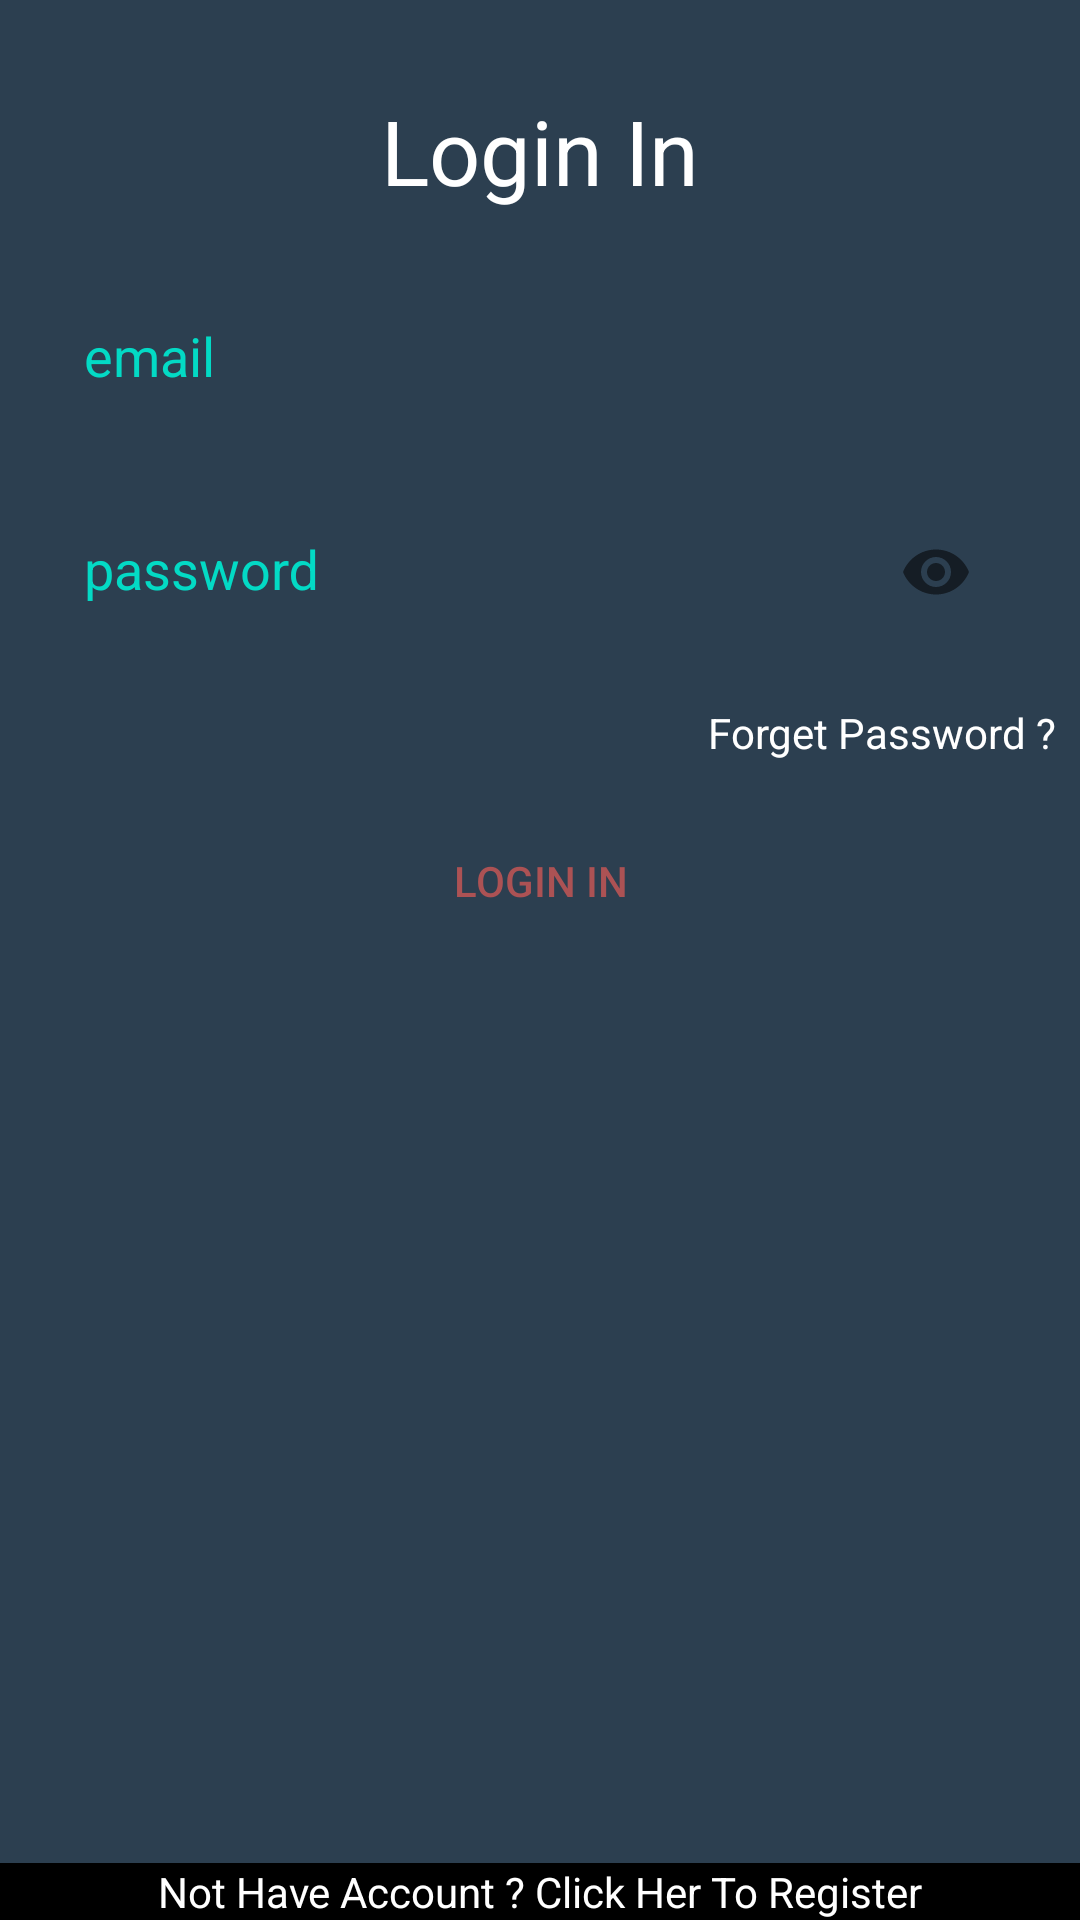

Layout XML and referenced resources for this Android screen:
<!-- AndroidManifest.xml: application theme AppTheme -->
<!-- res/layout/fragment_login.xml -->
<?xml version="1.0" encoding="utf-8"?>
<RelativeLayout xmlns:android="http://schemas.android.com/apk/res/android"
    xmlns:app="http://schemas.android.com/apk/res-auto"
    android:layout_width="match_parent"
    android:layout_height="match_parent">

    <LinearLayout
        android:layout_width="match_parent"
        android:layout_height="match_parent"
        android:background="@color/move"
        android:orientation="vertical">

        <TextView
            android:layout_width="wrap_content"
            android:layout_height="wrap_content"
            android:layout_gravity="center"
            android:layout_marginTop="@dimen/d30"
            android:layout_marginBottom="@dimen/d14"
            android:text="@string/loginin"
            android:textAlignment="center"
            android:textColor="@color/white"
            android:textSize="30sp" />

        <com.google.android.material.textfield.TextInputLayout
            android:id="@+id/fragment_login_txt_input_email"
            style="@style/text_input"
            android:layout_width="match_parent"
            android:layout_height="wrap_content"
            app:errorTextAppearance="@style/error_appearance">

            <com.google.android.material.textfield.TextInputEditText
                style="@style/text_input_edit"
                android:layout_width="match_parent"
                android:layout_height="wrap_content"
                android:drawableStart="@drawable/emailicon"
                android:hint="@string/email"
                android:inputType="textEmailAddress|textNoSuggestions" />
        </com.google.android.material.textfield.TextInputLayout>

        <com.google.android.material.textfield.TextInputLayout
            android:id="@+id/fragment_login_txt_input_password"
            style="@style/text_input"
            android:layout_width="match_parent"
            android:layout_height="wrap_content"
            app:errorTextAppearance="@style/error_appearance"
            app:passwordToggleEnabled="true">

            <com.google.android.material.textfield.TextInputEditText
                style="@style/text_input_edit"
                android:layout_width="match_parent"
                android:layout_height="wrap_content"
                android:drawableStart="@drawable/passwordicon"
                android:hint="@string/password"
                android:inputType="textPassword" />

        </com.google.android.material.textfield.TextInputLayout>

        <RelativeLayout
            android:layout_width="match_parent"
            android:layout_height="wrap_content">

            <TextView
                android:id="@+id/fragment_login_text_view_forget_pass"
                android:layout_width="wrap_content"
                android:layout_height="wrap_content"
                android:layout_alignParentEnd="true"
                android:layout_margin="@dimen/d8"
                android:text="@string/forgetpass"
                android:textColor="@color/white" />
        </RelativeLayout>

        <Button
            android:id="@+id/fragment_login_btn_login"
            style="@style/btn"
            android:layout_width="wrap_content"
            android:layout_height="wrap_content"
            android:layout_gravity="center"
            android:text="@string/loginin" />

    </LinearLayout>

    <TextView
        android:id="@+id/fragment_login_text_view_create_account"
        android:layout_width="match_parent"
        android:layout_height="wrap_content"
        android:layout_alignParentBottom="true"
        android:background="@color/black"
        android:gravity="center"
        android:text="@string/creataccount"
        android:textColor="@color/white" />
</RelativeLayout>
<!-- resources referenced by this layout -->
<resources>
  <color name="black">#000</color>
  <color name="move">#2C3F50</color>
  <color name="white">#FFFF</color>
  <dimen name="d14">14dp</dimen>
  <dimen name="d30">30dp</dimen>
  <dimen name="d8">8dp</dimen>
  <string name="creataccount">Not Have Account ? Click Her To Register</string>
  <string name="email">email</string>
  <string name="forgetpass">Forget Password ?</string>
  <string name="loginin">Login In</string>
  <string name="password">password</string>
  <style name="btn">
          <item name="android:layout_marginTop">@dimen/d8</item>
          <item name="android:layout_marginBottom">@dimen/d8</item>
          <item name="android:background">@drawable/shape_et</item>
          <item name="android:textColor">@color/txt_color</item>
          <item name="android:gravity">center</item>
      </style>
  <style name="error_appearance">
          <item name="android:textColor">@color/txt_color2</item>
          <item name="android:textSize">10sp</item>
          <item name="android:gravity">center</item>
          <item name="android:layout_gravity">center</item>
          <item name="android:textColorHighlight">@color/txt_color2</item>
          <item name="android:textColorHint">@color/txt_color2</item>
          <item name="android:textColorLink">@color/txt_color2</item>
          <item name="android:textStyle">normal</item>
      </style>
  <style name="text_input">
  
          <item name="android:background">@drawable/shape_et</item>
  
          <item name="android:textColor">@color/colorAccent</item>
  
          <item name="android:textColorHint">@color/colorAccent</item>
  
          <item name="android:layout_marginTop">@dimen/d4</item>
  
          <item name="android:layout_marginBottom">@dimen/d4</item>
  
          <item name="android:layout_marginStart">@dimen/d12</item>
  
          <item name="android:layout_marginEnd">@dimen/d12</item>
  
          <item name="android:padding">@dimen/d4</item>
  
          <item name="android:imeOptions">actionNext</item>
  
      </style>
  <style name="text_input_edit">
          <item name="android:background">@null</item>
          <item name="android:textColor">@color/txt_color</item>
          <item name="android:drawablePadding">@dimen/d8</item>
          <item name="android:textColorHint">@color/txt_color</item>
          <item name="android:layout_marginTop">@dimen/d4</item>
          <item name="android:layout_marginBottom">@dimen/d4</item>
          <item name="android:layout_marginStart">@dimen/d8</item>
          <item name="android:layout_marginEnd">@dimen/d8</item>
          <item name="android:padding">@dimen/d4</item>
      </style>
  <style name="AppTheme" parent="Theme.AppCompat.Light.DarkActionBar">
          
          <item name="colorPrimary">@color/colorPrimary</item>
          <item name="colorPrimaryDark">@color/colorPrimaryDark</item>
          <item name="colorAccent">@color/colorAccent</item>
      </style>
  <color name="txt_color">#ac5254</color>
  <color name="txt_color2">#b4000d</color>
  <color name="colorAccent">#03DAC5</color>
  <dimen name="d4">4dp</dimen>
  <dimen name="d12">12dp</dimen>
  <color name="colorPrimary">#6200EE</color>
  <color name="colorPrimaryDark">#3700B3</color>
</resources>
